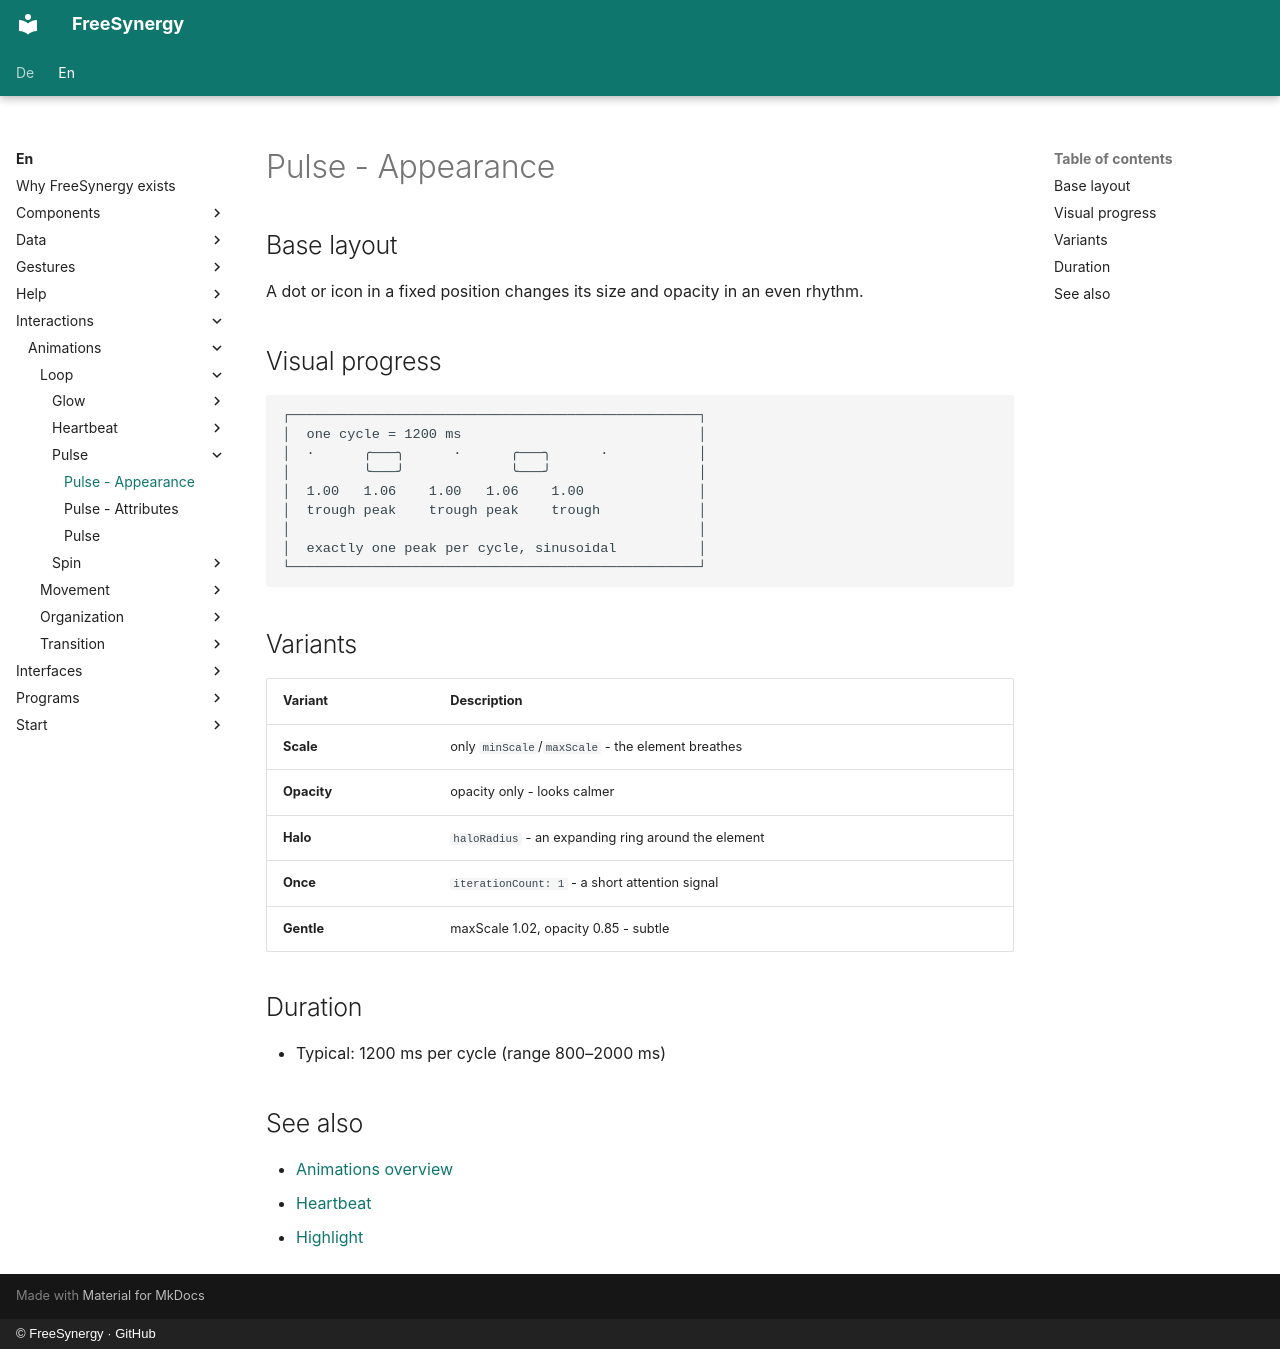

repository: FreeSynergy/fs-documentation · page: en/interactions/animations/loop/pulse/appearance/index.html · generator: mkdocs · copyright: © FreeSynergy · GitHub

# Pulse - Appearance

## Base layout

A dot or icon in a fixed position changes its size and opacity in an even
rhythm.

## Visual progress

```
┌──────────────────────────────────────────────────┐
│  one cycle = 1200 ms                             │
│  ·      ╭───╮      ·      ╭───╮      ·           │
│         ╰───╯             ╰───╯                  │
│  1.00   1.06    1.00   1.06    1.00              │
│  trough peak    trough peak    trough            │
│                                                  │
│  exactly one peak per cycle, sinusoidal          │
└──────────────────────────────────────────────────┘
```

## Variants

| Variant | Description |
|---------|-------------|
| **Scale** | only `minScale`/`maxScale` - the element breathes |
| **Opacity** | opacity only - looks calmer |
| **Halo** | `haloRadius` - an expanding ring around the element |
| **Once** | `iterationCount: 1` - a short attention signal |
| **Gentle** | maxScale 1.02, opacity 0.85 - subtle |

## Duration

- Typical: 1200 ms per cycle (range 800–2000 ms)

## See also

- [Animations overview](../../index.md)
- [Heartbeat](../heartbeat/description.md)
- [Highlight](../../feedback/highlight/description.md)
